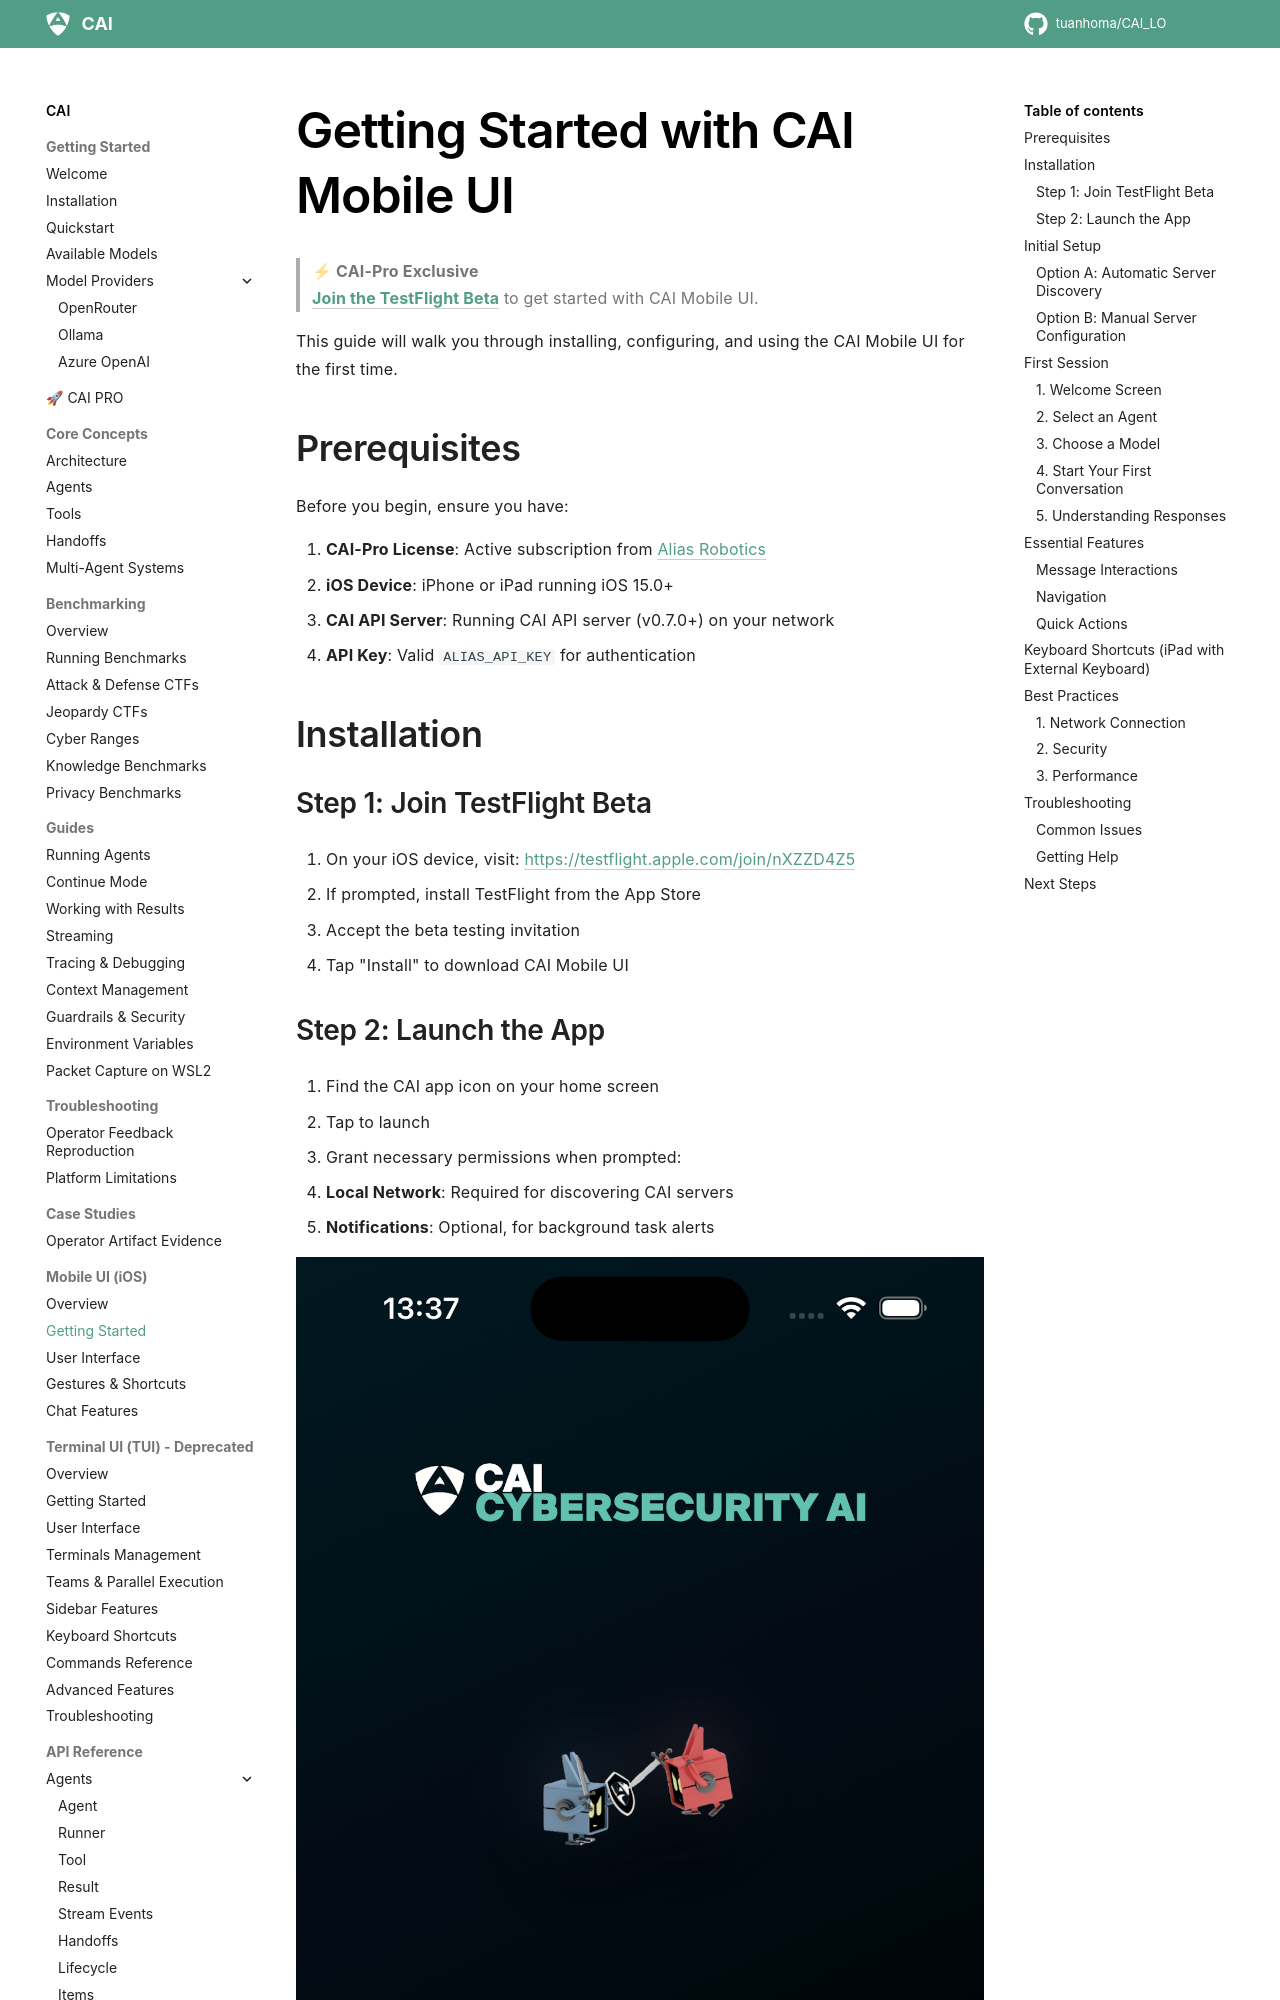

repository: tuanhoma/CAI_LO · page: mui/getting_started/index.html · generator: mkdocs

# Getting Started with CAI Mobile UI

> **⚡ CAI-Pro Exclusive**  
> **[Join the TestFlight Beta](https://testflight.apple.com/join/nXZZD4Z5)** to get started with CAI Mobile UI.

This guide will walk you through installing, configuring, and using the CAI Mobile UI for the first time.

## Prerequisites

Before you begin, ensure you have:

1. **CAI-Pro License**: Active subscription from [Alias Robotics](https://aliasrobotics.com)
2. **iOS Device**: iPhone or iPad running iOS 15.0+
3. **CAI API Server**: Running CAI API server (v0.7.0+) on your network
4. **API Key**: Valid `ALIAS_API_KEY` for authentication

## Installation

### Step 1: Join TestFlight Beta

1. On your iOS device, visit: [https://testflight.apple.com/join/nXZZD4Z5](https://testflight.apple.com/join/nXZZD4Z5)
2. If prompted, install TestFlight from the App Store
3. Accept the beta testing invitation
4. Tap "Install" to download CAI Mobile UI
